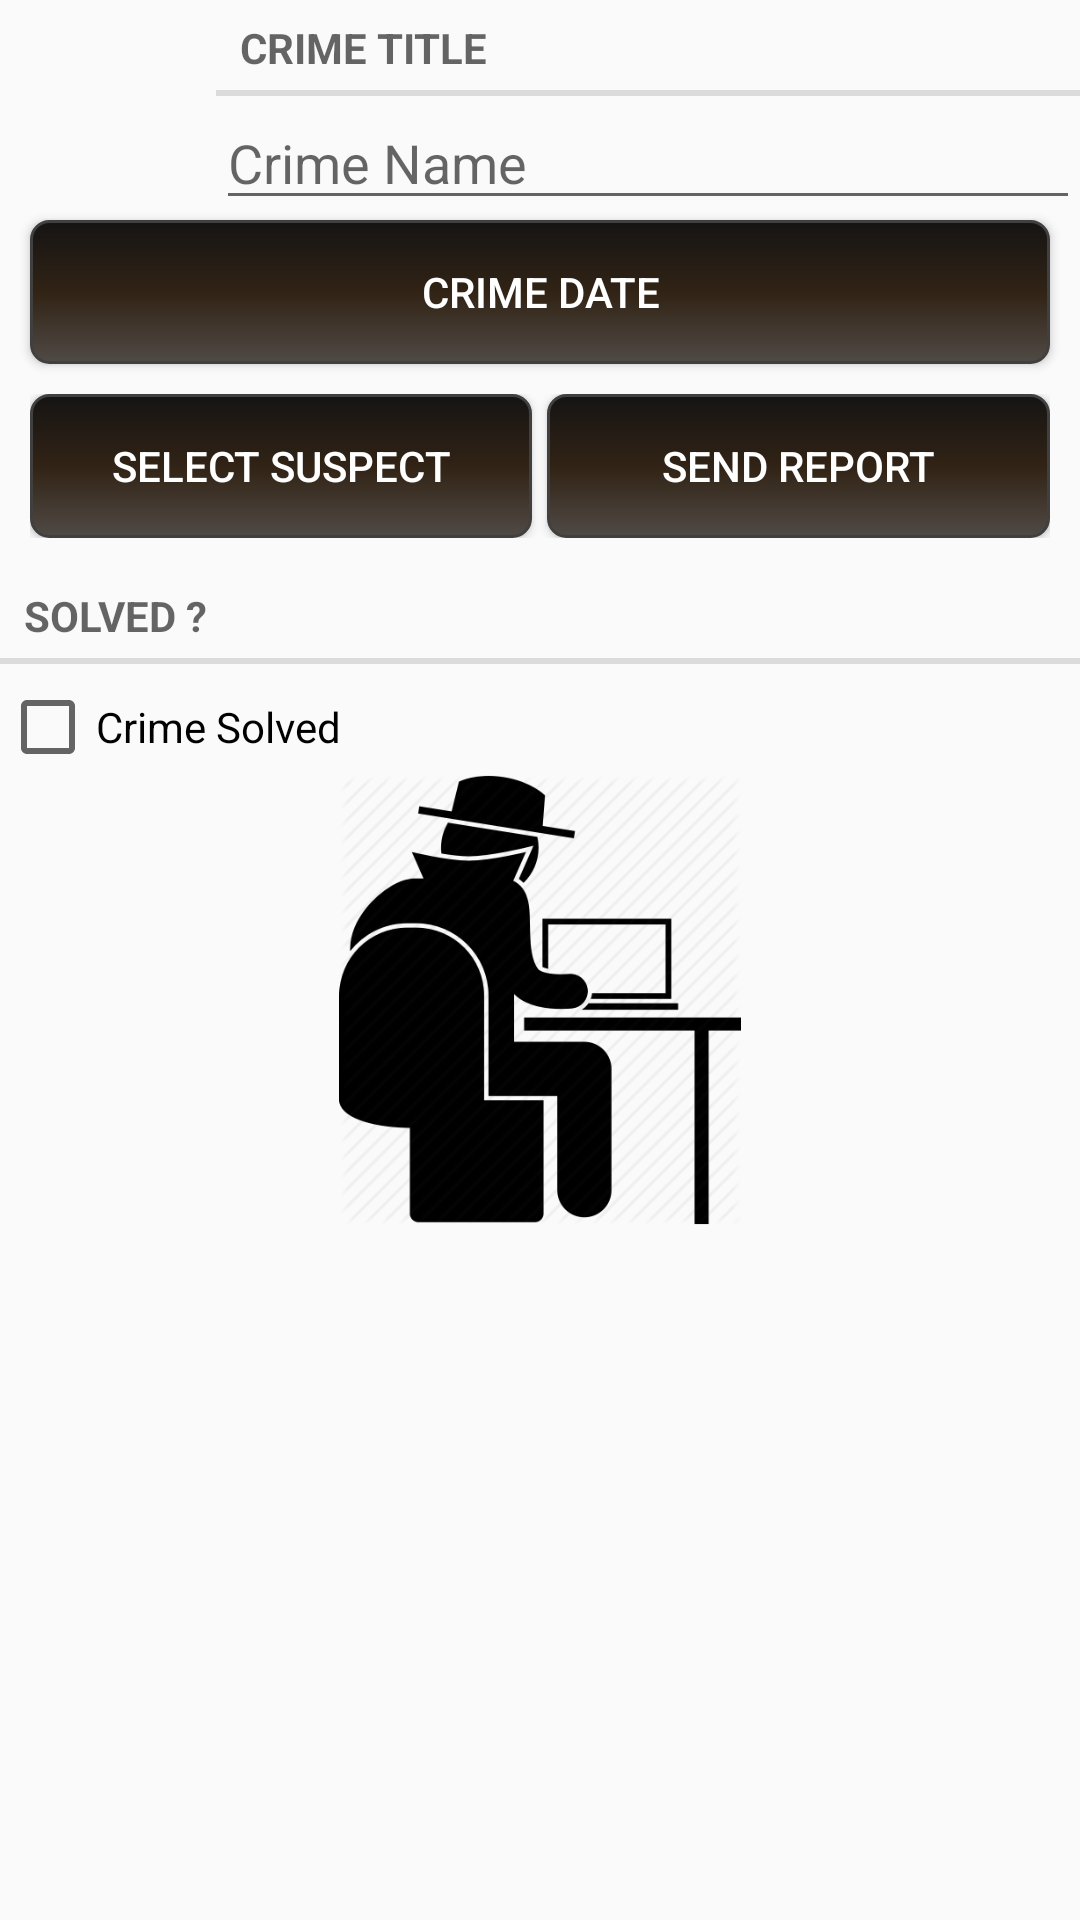

Layout XML and referenced resources for this Android screen:
<!-- AndroidManifest.xml: application theme Theme.AppCompat.Light.DarkActionBar -->
<!-- res/layout/fragment_single_crime.xml -->
<?xml version="1.0" encoding="utf-8"?>
<LinearLayout
    android:orientation="vertical"
    xmlns:android="http://schemas.android.com/apk/res/android"
    android:layout_width="match_parent"
    android:layout_height="wrap_content"
    android:layout_margin="8dp" >

    <LinearLayout
        android:weightSum="1"
        android:layout_width="match_parent"
        android:layout_height="wrap_content"
        android:orientation="horizontal" >


        <ImageView
            android:id="@+id/addCriminalImage_iv"
            android:layout_gravity="center_vertical"
            android:scaleType="fitCenter"
            android:src="@drawable/ic_man_user"
            android:layout_weight="0.2"
            android:layout_width="0dp"
            android:layout_height="50dp" />

        <LinearLayout
            android:layout_weight="0.8"
            android:layout_width="0dp"
            android:layout_height="wrap_content" android:orientation="vertical">
    <TextView
        android:layout_width="match_parent"
        android:layout_height="wrap_content"
        android:text="@string/crime_name_title"
        android:textStyle="bold"
        style="?android:attr/listSeparatorTextViewStyle" />

    <EditText
        android:id="@+id/crimeNameET"
        android:layout_width="match_parent"
        android:layout_height="wrap_content"
        android:hint="@string/crime_name_hint" />
        </LinearLayout>

    </LinearLayout>

    <Button
        android:layout_marginLeft="10dp"
        android:layout_marginRight="10dp"
        android:textColor="@color/white_color"
        android:background="@drawable/rounded_button_shape"
        android:id="@+id/criminalDate"
        android:text="@string/select_date"
        android:layout_width="match_parent"
        android:layout_height="wrap_content" />

    <LinearLayout

        android:layout_margin="10dp"
        android:orientation="horizontal"
        android:layout_width="match_parent"
        android:layout_height="wrap_content"
        android:weightSum="2" >

    <Button

        android:layout_marginRight="5dp"
        android:textColor="@color/white_color"
        android:background="@drawable/rounded_button_shape"
        android:id="@+id/selectCriminal"
        android:layout_weight="1"
        android:text="@string/susspectName"
        android:layout_width="0dp"
        android:layout_height="wrap_content"  />

    <Button
        android:textColor="@color/white_color"
        android:background="@drawable/rounded_button_shape"
        android:id="@+id/sendReport"
        android:layout_weight="1"
        android:text="@string/Report"
        android:layout_width="0dp"
        android:layout_height="wrap_content" />
    </LinearLayout>

    <TextView
        android:layout_width="match_parent"
        android:layout_height="wrap_content"
        android:text="@string/crime_solved"
        android:textStyle="bold"
        style="?android:attr/listSeparatorTextViewStyle" />
    <CheckBox
        android:layout_marginTop="5dp"
        android:layout_width="wrap_content"
        android:layout_height="wrap_content"
        android:id="@+id/isSolvedCB"
        android:text="@string/crime_solved_title" />


    <ImageView android:scaleType="fitCenter"
        android:src="@drawable/detective"
        android:layout_gravity="center_horizontal"
        android:layout_width="150dp"
        android:layout_height="150dp" />


</LinearLayout>
<!-- resources referenced by this layout -->
<resources>
  <color name="white_color">#FFFFFF</color>
  <!-- drawable detective: png bitmap (drawable, 23120 bytes) -->
  <!-- drawable rounded_button_shape (drawable) -->
  <shape xmlns:android="http://schemas.android.com/apk/res/android" android:shape="rectangle">
      <stroke android:width="1dp" android:color="#FF404040" />
      <corners android:radius="6dp" />
      <gradient
          android:startColor="#504a45"
          android:centerColor="#312315"
          android:endColor="#151414"
          android:angle="90" />
  </shape>
  <string name="Report">Send Report</string>
  <string name="crime_name_hint">Crime Name</string>
  <string name="crime_name_title">Crime Title</string>
  <string name="crime_solved">Solved ? </string>
  <string name="crime_solved_title">Crime Solved</string>
  <string name="select_date">Crime Date</string>
  <string name="susspectName">Select Suspect</string>
</resources>
